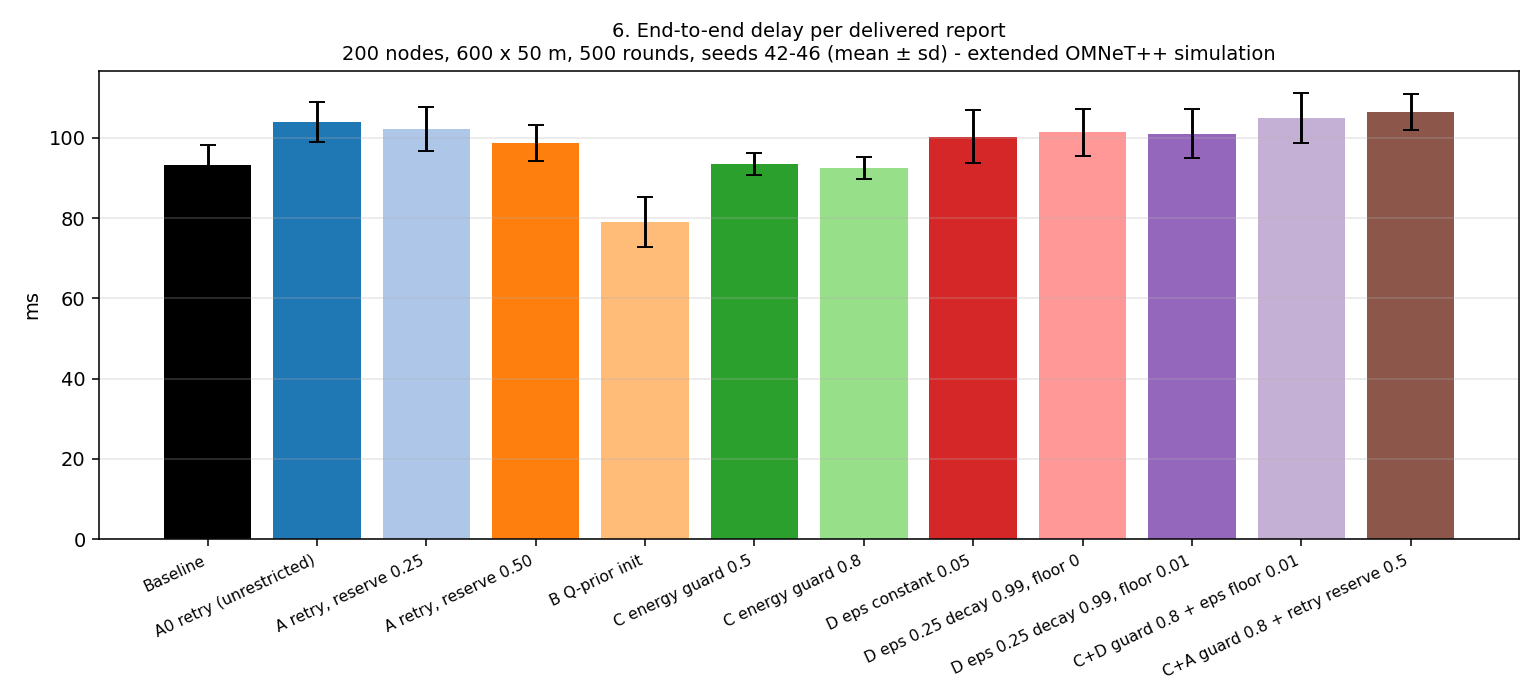

Data behind this chart, as committed beside it:
variant, mean, sd, seed42, seed43, seed44, seed45, seed46
Baseline, 93.25, 4.837, 101.1, 92.2, 93.4, 88.06, 91.46
A0 retry (unrestricted), 103.8, 4.951, 111, 98.3, 104.7, 100.1, 105.2
A retry, reserve 0.25, 102.2, 5.562, 108.7, 100.2, 103.6, 93.82, 104.5
A retry, reserve 0.50, 98.69, 4.417, 104.9, 96.06, 100.9, 93.42, 98.2
B Q-prior init, 78.96, 6.287, 86.76, 75.55, 82.46, 70.42, 79.63
C energy guard 0.5, 93.49, 2.735, 97.68, 94.49, 92.6, 90.53, 92.16
C energy guard 0.8, 92.52, 2.769, 96.73, 92.2, 91.56, 89.1, 92.99
D eps constant 0.05, 100.2, 6.624, 108.5, 95.38, 103, 91.76, 102.5
D eps 0.25 decay 0.99, floor 0, 101.4, 5.825, 111, 99.89, 101.8, 95.83, 98.25
D eps 0.25 decay 0.99, floor 0.01, 101, 6.015, 111, 99.6, 101.2, 95.02, 98.37
C+D guard 0.8 + eps floor 0.01, 104.9, 6.257, 111.6, 109.3, 103.5, 95.4, 104.6
C+A guard 0.8 + retry reserve 0.5, 106.5, 4.488, 109.6, 103.9, 105.5, 101.2, 112.4
